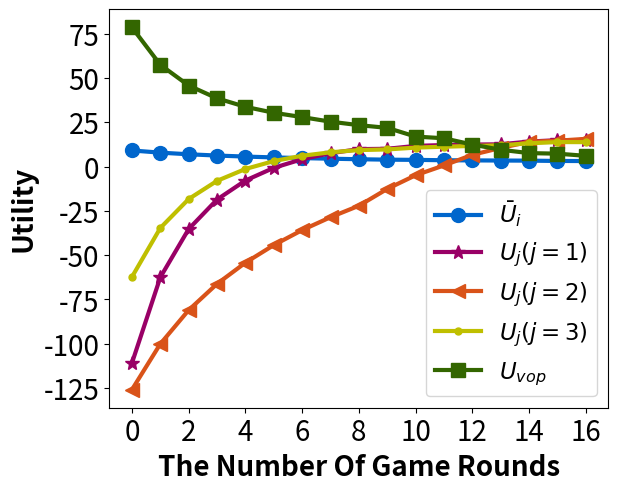

The matplotlib source for this figure:
import matplotlib.pyplot as plt
# 预设字体格式，并传给rc方法
import numpy as np
from matplotlib.ticker import MultipleLocator

# 四组数据
np.set_printoptions(precision=16)
U_user_v, U_S_t_v, U_vop_v = [9.098345528870142, 7.868087828956858, 6.946495359721777, 6.228250148191359,
                              5.651727446387, 5.178217857419935, 4.782078899434659, 4.445603405192788,
                              4.156147185607261, 3.904428032957579, 3.7934886146592306, 3.5807617428836593,
                              3.4927334323649633, 3.4175807482494585, 3.3537841283415255, 3.1782054806455085,
                              3.1266285981296327], [[-110.87629191947813, -125.93730912555179, -62.29466206073565],
                                                    [-62.50949432173525, -100.11861973232021, -34.658267441468894],
                                                    [-35.25343659897895, -81.02175965662278, -18.312295360245926],
                                                    [-18.6012489215474, -66.20703639347691, -8.049800729028945],
                                                    [-7.871118566904947, -54.266632518839614, -1.3537200953990416],
                                                    [-0.7094059932366772, -44.339067729223, 3.114958077414563],
                                                    [4.174875189545183, -35.870777598462915, 6.122103720551598],
                                                    [7.544685009727299, -28.59098543480587, 8.068838795061728],
                                                    [9.864665668241628, -22.129939843849534, 9.326565462581918],
                                                    [10.036491268340736, -12.612902780823902, 9.685995766228046],
                                                    [11.690159154566125, -4.892662650475955, 10.71422093040325],
                                                    [12.166691039766459, 0.6562934792165045, 11.226016118377594],
                                                    [12.434304065299234, 6.650018425924465, 11.64839994595041],
                                                    [12.578270528282236, 10.513733859738428, 12.021667954843975],
                                                    [14.139123423624264, 13.970020291269668, 13.148703437016714],
                                                    [14.904104376392098, 14.616891590725574, 13.843843655056526],
                                                    [14.790094100247682, 15.654311292827693, 13.803018828209554]], [
                                 78.57544123026389, 57.46170032194149, 45.75525825648279, 38.538901351995534,
                                 33.749281840145265, 30.392412087604146, 27.939256339466695, 25.361407179125198,
                                 23.38910232339948, 21.86561916471495, 16.94448078047614, 15.987086837539,
                                 12.43558051490588, 9.508316880334538, 7.607609839424171, 7.296842172159765,
                                 6.066094540991868]

# 绘制折线图
# plt.plot(range(1, len(V2) + 1), V2, label=r'$\theta_{2}$', c='#0066cc', marker='o')
# plt.axvline(x=2, ymin=0, ymax=0.55, color='#0066cc', linestyle='--')
#
# plt.plot(range(1, len(V4) + 1), V4, label=r'$\theta_{4}$', c='#990066', marker='*')
# plt.axvline(x=4, ymin=0, ymax=0.57, color='#990066', linestyle='--')
#
# plt.plot(range(1, len(V6) + 1), V6, label=r'$\theta_{6}$', c='#d95319', marker='<')
# plt.axvline(x=6, ymin=0, ymax=0.60, color='#d95319', linestyle='--')
#
# plt.plot(range(1, len(V8) + 1), V8, label=r'$\theta_8$', c='y', marker='.')
# plt.axvline(x=8, ymin=0, ymax=0.65, color='y', linestyle='--')
#
# plt.plot(range(1, len(V10) + 1), V10, label=r'$\theta_{10}$', c='#336600', marker='s')
# plt.axvline(x=10, ymin=0, ymax=0.77, color='#336600', linestyle='--')


U_S_t_v = np.array(U_S_t_v)
# 绘制折线图
plt.plot(range(len(U_user_v)), U_user_v, label=r'$\bar{U}_{i}$', c='#0066cc', marker='o', linewidth=3, markersize=10)
plt.plot(range(len(U_S_t_v[:, 0])), U_S_t_v[:, 0], label='$U_{j}(j=1)$', c='#990066', marker='*', linewidth=3,
         markersize=10)
plt.plot(range(len(U_S_t_v[:, 1])), U_S_t_v[:, 1], label='$U_{j}(j=2)$', c='#d95319', marker='<', linewidth=3,
         markersize=10)
plt.plot(range(len(U_S_t_v[:, 2])), U_S_t_v[:, 2], label='$U_{j}(j=3)$', c='y', marker='.', linewidth=3, markersize=10)
plt.plot(range(len(U_vop_v)), U_vop_v, label='$U_{vop}$', c='#336600', marker='s', linewidth=3, markersize=10)
plt.subplots_adjust(left=0.135)

# 添加标题和轴标签
plt.xlabel('The Number Of Game Rounds', fontweight='bold', fontsize=20)
plt.ylabel('Utility', fontweight='bold', fontsize=20)
plt.xticks(range(len(U_user_v)), fontsize=20)  # 修改x轴刻度字体大小
plt.yticks(fontsize=20)  # 修改y轴刻度字体大小
plt.gca().xaxis.set_major_locator(MultipleLocator(2)) #让x轴的显示刻度的间隔为3
plt.subplots_adjust(bottom=0.14, left=0.185, right=0.965, top=0.97)
# 添加图例并设置字体大小
plt.legend(fontsize='16.5')
# 显示图形

# 保存图像时设置dpi参数
plt.savefig("Fig_3.png", dpi=300)
plt.show()
